Run: headless pygame with SDL's dummy video driver; simulated clock (each Clock.tick advances the game by its frame time, no real sleeping); random seed 0; keys injected as events and as key.get_pressed() state; no mouse input.
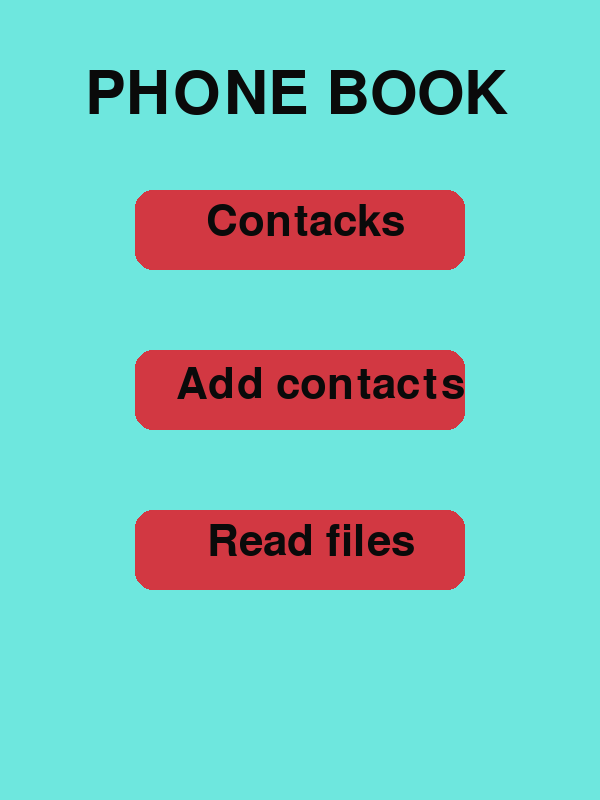
Frame 1 of 4 · flips 1–60 · no input
Frame 2 of 4 · flips 61–180 · tapped SPACE, RETURN · held RIGHT (→), D · screen unchanged from frame 1, image omitted
Frame 3 of 4 · flips 181–300 · held DOWN (↓), S · screen unchanged from frame 2, image omitted
Frame 4 of 4 · flips 301–420 · held LEFT (←), A, UP (↑), W · screen unchanged from frame 3, image omitted

The pygame program that drew these frames:

import pygame, sys
from pygame.locals import *
width, height = 600, 800
pygame.init()
pygame.display.set_caption("Phone Book")
surf = pygame.display.set_mode((width, height))
clock = pygame.time.Clock()


class Point:
    def __init__(self, x, y):
        self.x = x
        self.y = y

class obj:
    def update(self, curr_point):
        return
    
class RectButton(obj):
    def __init__(self):
        # attributes of rectangle button
        self.width = 50
        self.rect = pygame.Rect(width // 2 - self.width, 20, self.width, self.width)
        self.isButton = True    
rect = Rect(135, 190, 330, 80)
rect1 = Rect(135, 350, 330, 80)
rect2= Rect(135, 510, 330, 80)

#textish Title
font = pygame.font.SysFont('gabriola', 90)
img = font.render("PHONE BOOK", True, (10, 10, 10))

#textish 1st button
font = pygame.font.SysFont('gabriola', 90)
img = font.render("PHONE BOOK", True, (10, 10, 10))
#textish 2nd button
font = pygame.font.SysFont('gabriola', 65)
img1 = font.render("Contacks", True, (10, 10, 10))
#textish 3rd button
font = pygame.font.SysFont('gabriola', 65)
img2 = font.render("Add contacts", True, (10, 10, 10))
#textish 4th button
font = pygame.font.SysFont('gabriola', 65)
img3 = font.render("Read files", True, (10, 10, 10))


while True:

        surf.fill((110, 231, 222))

        surf.blit(img, (85, 65))
        
        # running for every user input
        for event in pygame.event.get():
            # quit event type
            if event.type == pygame.QUIT:
                pygame.quit()
                sys.exit()
        
        pygame.draw.rect(surf, (210, 56, 66), rect, 0, 18)
        pygame.draw.rect(surf, (210, 56, 66), rect1, 0, 18)
        pygame.draw.rect(surf, (210, 56, 66), rect2, 0 ,18)
        surf.blit(img1, (206, 200))
        surf.blit(img2, (176, 363))
        surf.blit(img3, (207, 520))
        pygame.display.update()
